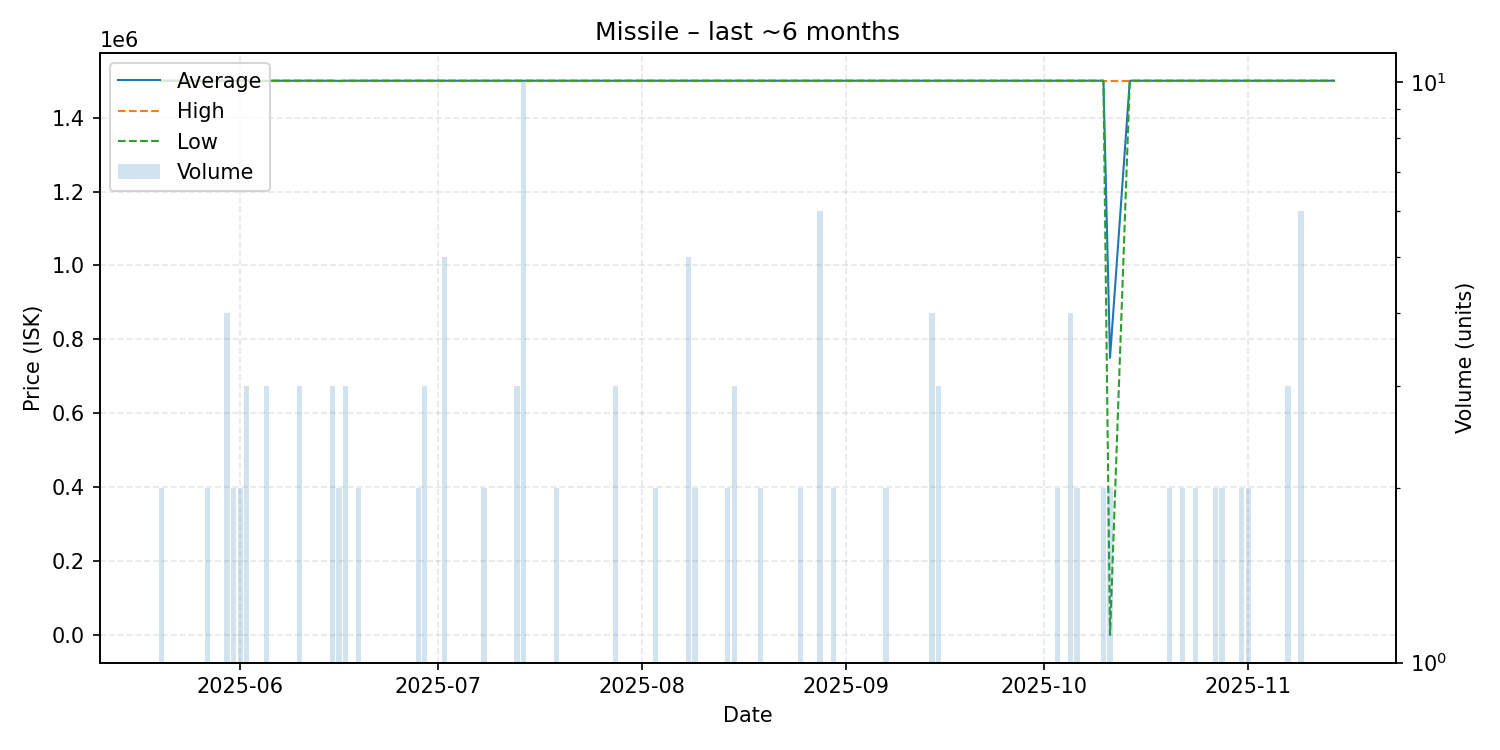

The data file committed next to this chart (first rows):
date, average, highest, lowest, order_count, volume
2025-05-20, 1500000, 1500000, 1500000, 1, 2
2025-05-21, 1500000, 1500000, 1500000, 1, 1
2025-05-22, 1500000, 1500000, 1500000, 1, 1
2025-05-24, 1500000, 1500000, 1500000, 1, 1
2025-05-25, 1500000, 1500000, 1500000, 1, 1
2025-05-27, 1500000, 1500000, 1500000, 2, 2
2025-05-30, 1500000, 1500000, 1500000, 4, 4
2025-05-31, 1500000, 1500000, 1500000, 2, 2
2025-06-01, 1500000, 1500000, 1500000, 2, 2
2025-06-02, 1500000, 1500000, 1500000, 3, 3
2025-06-05, 1499667, 1500000, 1499000, 3, 3
2025-06-06, 1500000, 1500000, 1500000, 1, 1
2025-06-07, 1500000, 1500000, 1500000, 1, 1
2025-06-10, 1500000, 1500000, 1500000, 3, 3
2025-06-11, 1500000, 1500000, 1500000, 1, 1
2025-06-14, 1500000, 1500000, 1500000, 1, 1
2025-06-15, 1500000, 1500000, 1500000, 3, 3
2025-06-16, 1499500, 1500000, 1499000, 2, 2
2025-06-17, 1500000, 1500000, 1500000, 1, 3
2025-06-19, 1500000, 1500000, 1500000, 2, 2
2025-06-20, 1500000, 1500000, 1500000, 1, 1
2025-06-22, 1500000, 1500000, 1500000, 1, 1
2025-06-23, 1500000, 1500000, 1500000, 1, 1
2025-06-26, 1500000, 1500000, 1500000, 1, 1
2025-06-27, 1500000, 1500000, 1500000, 1, 1
2025-06-28, 1500000, 1500000, 1500000, 2, 2
2025-06-29, 1500000, 1500000, 1500000, 3, 3
2025-07-02, 1500000, 1500000, 1500000, 1, 5
2025-07-03, 1500000, 1500000, 1500000, 1, 1
2025-07-04, 1500000, 1500000, 1500000, 1, 1
2025-07-05, 1500000, 1500000, 1500000, 1, 1
2025-07-06, 1500000, 1500000, 1500000, 1, 1
2025-07-07, 1500000, 1500000, 1500000, 1, 1
2025-07-08, 1500000, 1500000, 1500000, 2, 2
2025-07-11, 1500000, 1500000, 1500000, 1, 1
2025-07-13, 1500000, 1500000, 1500000, 3, 3
2025-07-14, 1500000, 1500000, 1500000, 1, 10
2025-07-17, 1500000, 1500000, 1500000, 1, 1
2025-07-19, 1500000, 1500000, 1500000, 2, 2
2025-07-20, 1500000, 1500000, 1500000, 1, 1
2025-07-22, 1500000, 1500000, 1500000, 1, 1
2025-07-24, 1500000, 1500000, 1500000, 1, 1
2025-07-28, 1500000, 1500000, 1500000, 3, 3
2025-07-30, 1500000, 1500000, 1500000, 1, 1
2025-07-31, 1500000, 1500000, 1500000, 1, 1
2025-08-02, 1500000, 1500000, 1500000, 1, 1
2025-08-03, 1500000, 1500000, 1500000, 2, 2
2025-08-04, 1500000, 1500000, 1500000, 1, 1
2025-08-07, 1500000, 1500000, 1500000, 1, 1
2025-08-08, 1500000, 1500000, 1500000, 3, 5
2025-08-09, 1500000, 1500000, 1500000, 2, 2
2025-08-10, 1500000, 1500000, 1500000, 1, 1
2025-08-12, 1500000, 1500000, 1500000, 1, 1
2025-08-14, 1500000, 1500000, 1500000, 2, 2
2025-08-15, 1500000, 1500000, 1500000, 1, 3
2025-08-16, 1500000, 1500000, 1500000, 1, 1
2025-08-19, 1500000, 1500000, 1500000, 2, 2
2025-08-22, 1500000, 1500000, 1500000, 1, 1
2025-08-25, 1500000, 1500000, 1500000, 2, 2
2025-08-28, 1500000, 1500000, 1500000, 4, 6
... 43 more rows
